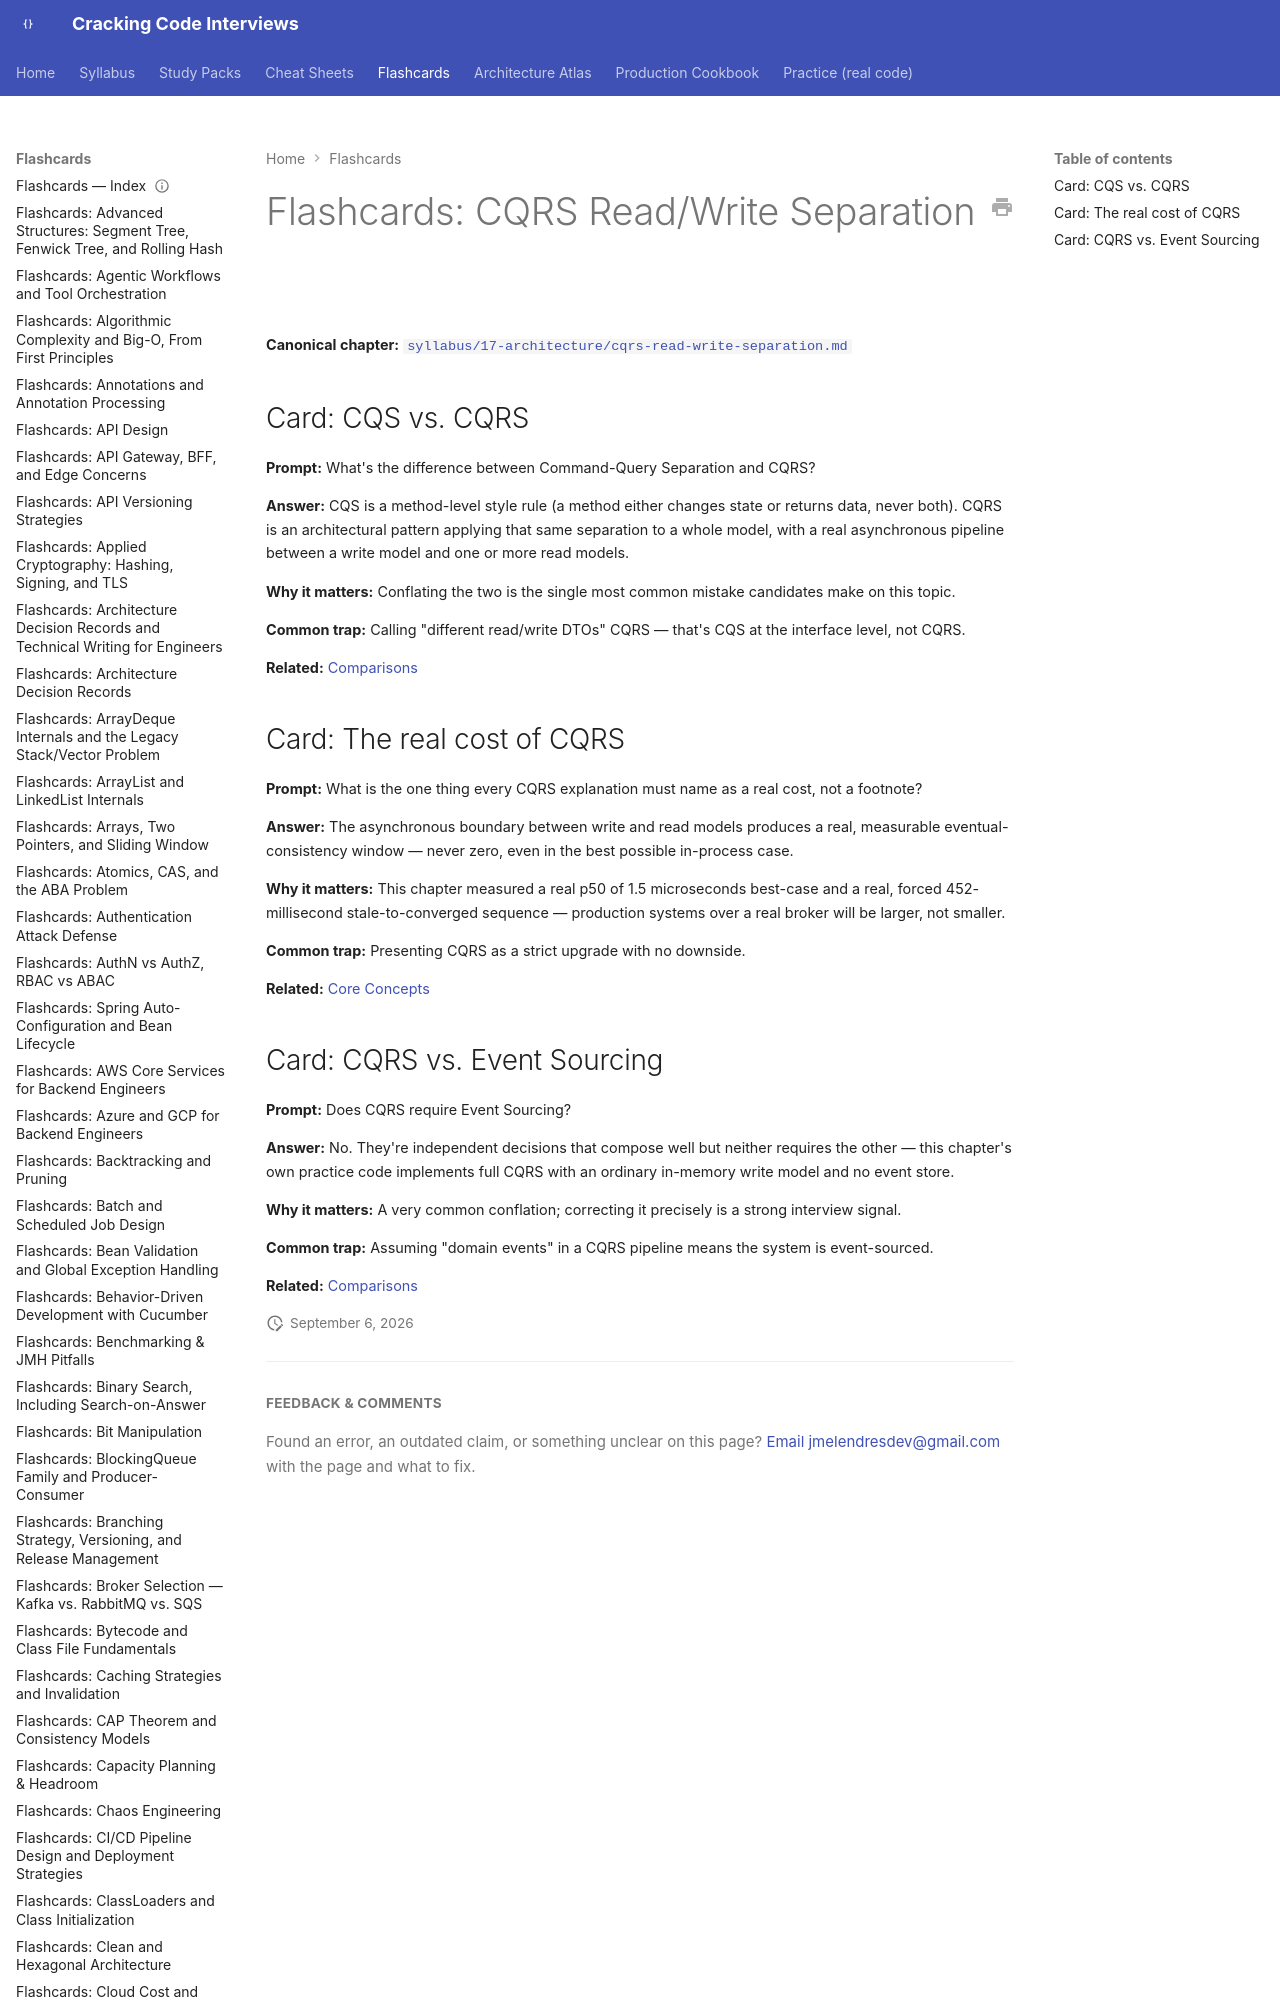

repository: JuanMelendres/cracking-code-interviews · page: flashcards/cqrs-read-write-separation/index.html · generator: mkdocs

---
title: "Flashcards: CQRS Read/Write Separation"
slug: cqrs-read-write-separation
document_type: flashcard-deck
domain: architecture
topic_id: T-904
canonical: ../syllabus/17-architecture/cqrs-read-write-separation.md
last_updated: 2026-09-02
---
